Dataset: gemstone (GitHub, minh-me/train-model). Classes: alexandrite, almandine, amazonite, amber, amethyst, ametrine, andalusite, andradite, aquamarine, green aventurine, yellow aventurine, benitoite, golden beryl, bixbite, bloodstone, blue lace agate, carnelian, cats eye, chalcedony, blue chalcedony, chrome diopside, chrysoberyl, chrysocolla, chrysoprase, citrine, coral, danburite, diamond, diaspore, dumortierite, emerald, fluorite, red garnet, goshenite, grossular, hessonite, hiddenite, iolite, jade, jasper, kunzite, kyanite, labradorite, lapis lazuli, larimar, malachite, moonstone, morganite, black onyx, green onyx, red onyx, opal, pearl, peridot, prehnite, pyrite, pyrope, beer quartz, lemon quartz, rose quartz, rutilated quartz, smoky quartz, rhodochrosite, rhodolite, rhodonite, ruby, blue sapphire, pink sapphire, purple sapphire, yellow sapphire, scapolite, serpentine, sodalite, spessartite, sphene, spinel, spodumene, sunstone, tanzanite, tigers eye, topaz, tourmaline, tsavorite, turquoise, variscite, zircon, zoisite.

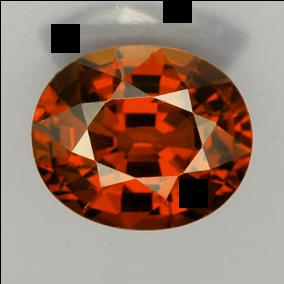
Label: spessartite

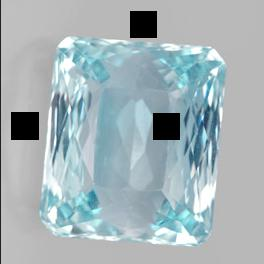
Label: aquamarine

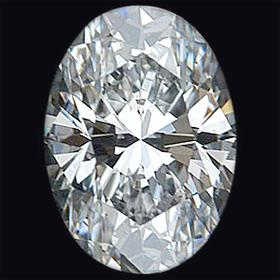
Label: diamond

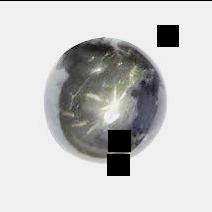
Label: pyrite

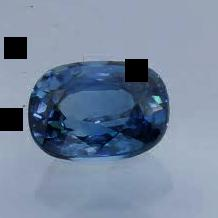
Label: zircon

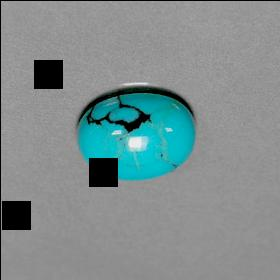
Label: turquoise
